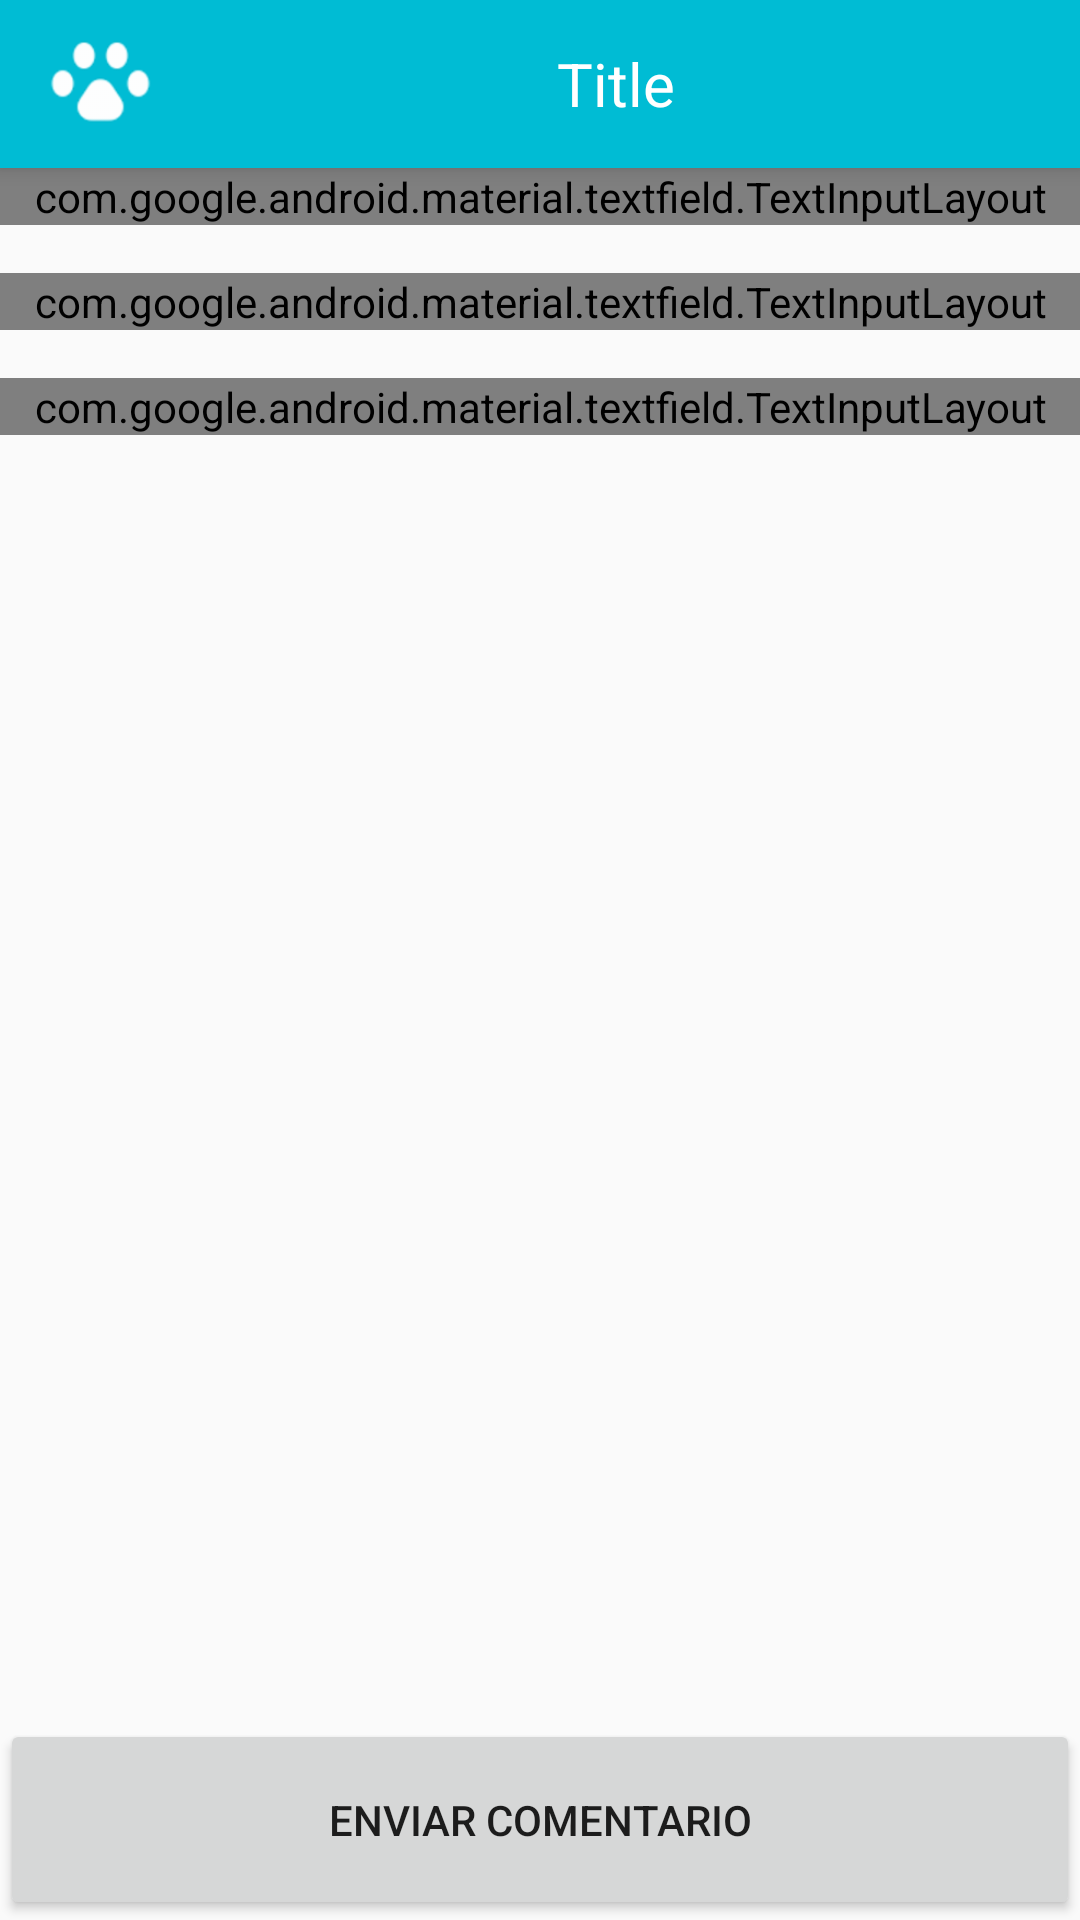

This screen was rendered from an Android layout file. Write that file and the resources it references.
<!-- AndroidManifest.xml: application theme AppTheme -->
<!-- res/layout/activity_contact.xml -->
<?xml version="1.0" encoding="utf-8"?>
<RelativeLayout xmlns:android="http://schemas.android.com/apk/res/android"
    xmlns:app="http://schemas.android.com/apk/res-auto"
    xmlns:tools="http://schemas.android.com/tools"
    android:layout_width="match_parent"
    android:layout_height="match_parent"
    tools:context=".views.ContactActivity">

    <include
        android:id="@+id/inActionBar"
        layout="@layout/actionbar"/>

    <LinearLayout
        android:layout_below="@id/inActionBar"
        android:layout_width="match_parent"
        android:layout_height="wrap_content"
        android:padding="@dimen/pa_3"
        android:orientation="vertical">

        <com.google.android.material.textfield.TextInputLayout
            android:layout_width="match_parent"
            android:layout_height="wrap_content"
            android:hint="@string/hint_name"
            style="@style/Widget.MaterialComponents.TextInputLayout.FilledBox.Dense">

            <com.google.android.material.textfield.TextInputEditText
                android:id="@+id/etName"
                android:layout_width="match_parent"
                android:layout_height="wrap_content"
                android:inputType="text"/>

        </com.google.android.material.textfield.TextInputLayout>

        <com.google.android.material.textfield.TextInputLayout
            android:layout_width="match_parent"
            android:layout_height="wrap_content"
            android:hint="@string/hint_email"
            android:layout_marginTop="@dimen/mt_3"
            style="@style/Widget.MaterialComponents.TextInputLayout.FilledBox.Dense">

            <com.google.android.material.textfield.TextInputEditText
                android:id="@+id/etEmail"
                android:layout_width="match_parent"
                android:layout_height="wrap_content"
                android:inputType="textEmailAddress"/>
        </com.google.android.material.textfield.TextInputLayout>

        <com.google.android.material.textfield.TextInputLayout
            android:layout_width="match_parent"
            android:layout_height="wrap_content"
            android:hint="@string/hint_message"
            android:layout_marginTop="@dimen/mt_3"
            style="@style/Widget.MaterialComponents.TextInputLayout.FilledBox.Dense">
            <com.google.android.material.textfield.TextInputEditText
                android:id="@+id/etMessage"
                android:layout_width="match_parent"
                android:layout_height="wrap_content"
                android:lines="4"
                android:gravity="start"
                android:inputType="textMultiLine"
                android:overScrollMode="always"/>
        </com.google.android.material.textfield.TextInputLayout>
    </LinearLayout>

    <Button
        android:id="@+id/btnSendComment"
        android:layout_width="match_parent"
        android:layout_height="wrap_content"
        android:padding="24dp"
        android:text="@string/name_button"
        android:theme="@style/ButtonMaterial"
        android:layout_alignParentBottom="true"/>
</RelativeLayout>
<!-- res/layout/actionbar.xml (included above) -->
<?xml version="1.0" encoding="utf-8"?>
<androidx.appcompat.widget.Toolbar
    xmlns:android="http://schemas.android.com/apk/res/android"
    android:layout_width="match_parent"
    android:layout_height="?attr/actionBarSize"
    xmlns:app="http://schemas.android.com/apk/res-auto"
    android:background="@color/colorPrimary"
    android:elevation="@dimen/toolbar_elevation"
    android:theme="@style/ThemeOverlay.AppCompat.Dark.ActionBar"
    app:popupTheme="@style/ThemeOverlay.AppCompat.Light">

    <ImageView
        android:layout_width="35dp"
        android:layout_height="35dp"
        android:src="@drawable/huella"
        android:layout_gravity="center_vertical" />

    <TextView
        android:id="@+id/tvToolbarTitle"
        android:layout_width="match_parent"
        android:layout_height="wrap_content"
        android:textColor="@color/colorWhite"
        android:layout_gravity="center"
        android:textAlignment="center"
        android:textSize="@dimen/text_size_20"
        android:text="Title" />

</androidx.appcompat.widget.Toolbar>
<!-- resources referenced by this layout -->
<resources>
  <color name="colorPrimary">#00BCD4</color>
  <color name="colorWhite">#FFFFFF</color>
  <dimen name="mt_3">16dp</dimen>
  <dimen name="text_size_20">20sp</dimen>
  <dimen name="toolbar_elevation">4dp</dimen>
  <!-- drawable huella: png bitmap (drawable-hdpi, 1117 bytes) -->
  <string name="hint_email">Email</string>
  <string name="hint_message">Mensaje</string>
  <string name="hint_name">Nombre Completo</string>
  <string name="name_button">Enviar Comentario</string>
  <style name="AppTheme" parent="Theme.AppCompat.Light.NoActionBar">
          
          <item name="colorPrimary">@color/colorPrimary</item>
          <item name="colorPrimaryDark">@color/colorPrimaryDark</item>
          <item name="colorAccent">@color/colorAccent</item>
      </style>
  <color name="colorPrimaryDark">#0097A7</color>
  <color name="colorAccent">#795548</color>
</resources>
